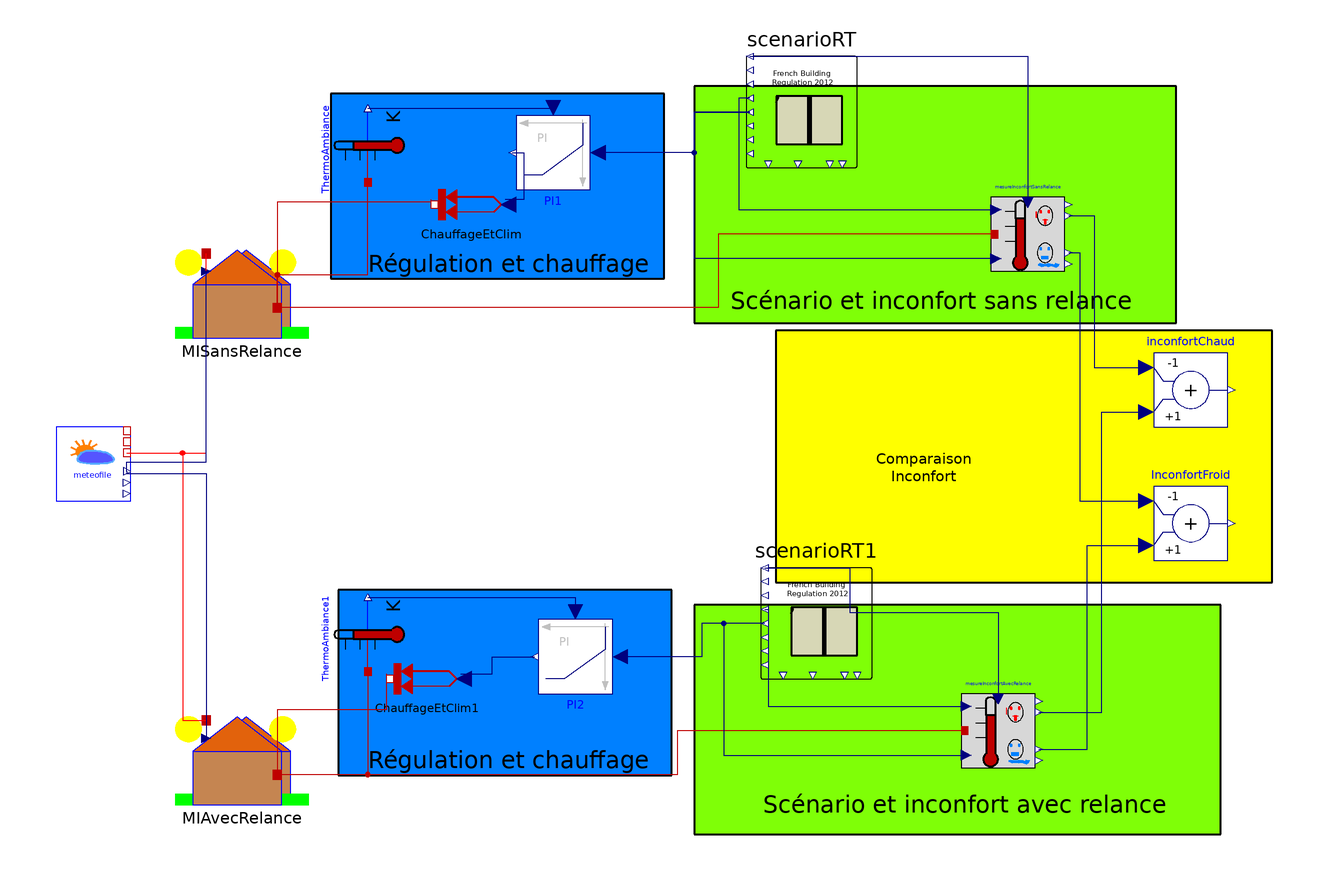

This picture is the connection diagram that the Modelica source below describes through its graphical annotations.

model RestartDiscomfort
  "Calculation of discomfort due to restart within the model"
extends Modelica.Icons.Example;
  BuildSysPro.Building.Zones.HeatTransfer.ZoneSlab MISansRelance(
    Vair=100,
    S1nv=10,
    S2nv=10,
    S3nv=10,
    S4nv=10,
    hextv=20,
    hintv=8,
    Splaf=10,
    Splanch=10,
    hplaf=10,
    hintplaf=10,
    hplanch=10,
    redeclare BuildSysPro.Utilities.Data.WallData.RecentExtWall CaracParoiVert,
    redeclare BuildSysPro.Utilities.Data.WallData.RecentCeiling CaracPlaf,
    redeclare BuildSysPro.Utilities.Data.WallData.RecentFloor CaracPlanch)
    annotation (Placement(transformation(extent={{-84,32},{-48,56}})));

  BuildSysPro.BoundaryConditions.Weather.Meteofile meteofile
    annotation (Placement(transformation(extent={{-116,-12},{-96,8}})));
  BuildSysPro.Building.Zones.HeatTransfer.ZoneSlab MIAvecRelance(
    Vair=100,
    S1nv=10,
    S2nv=10,
    S3nv=10,
    S4nv=10,
    hextv=20,
    hintv=8,
    Splaf=10,
    Splanch=10,
    hplaf=10,
    hintplaf=10,
    hplanch=10,
    redeclare BuildSysPro.Utilities.Data.WallData.RecentExtWall CaracParoiVert,
    redeclare BuildSysPro.Utilities.Data.WallData.RecentCeiling CaracPlaf,
    redeclare BuildSysPro.Utilities.Data.WallData.RecentFloor CaracPlanch)
    annotation (Placement(transformation(extent={{-84,-94},{-48,-70}})));

  BuildSysPro.BoundaryConditions.Scenarios.ScenarioRT scenarioRT(
      TconsChaudInf48Red=19, TconsChaudSup48Red=19) annotation (Placement(
        transformation(
        extent={{-15,-15},{15,15}},
        rotation=180,
        origin={85,93})));
  BuildSysPro.BoundaryConditions.Scenarios.ScenarioRT scenarioRT1 annotation (
      Placement(transformation(
        extent={{-15,-15},{15,15}},
        rotation=180,
        origin={89,-45})));
  BuildSysPro.Utilities.Analysis.ThDiscomfort mesureInconfortSansRelance(
      SeuilInconfort=3, UsePresence=true)
    annotation (Placement(transformation(extent={{136,50},{156,70}})));
  Modelica.Blocks.Continuous.LimPID PI1(
    Ni=0.1,
    controllerType=Modelica.Blocks.Types.SimpleController.PI,
    Td=0.,
    yMin=0.,
    Ti=0.06,
    k=600,
    yMax=120,
    initType=Modelica.Blocks.Types.Init.SteadyState) annotation (Placement(
        transformation(
        extent={{-10,-10},{10,10}},
        rotation=180,
        origin={18,82})));
  BuildSysPro.BaseClasses.HeatTransfer.Sensors.TemperatureSensor ThermoAmbiance
    annotation (Placement(transformation(
        origin={-32,84},
        extent={{-10,-10},{10,10}},
        rotation=90)));
  BuildSysPro.BaseClasses.HeatTransfer.Sources.PrescribedHeatFlow ChauffageEtClim(T_ref=
        292.15) annotation (Placement(transformation(
        extent={{-10,-10},{10,10}},
        rotation=180,
        origin={-4,68})));
  BuildSysPro.BaseClasses.HeatTransfer.Sensors.TemperatureSensor ThermoAmbiance1
    annotation (Placement(transformation(
        origin={-32,-48},
        extent={{-10,-10},{10,10}},
        rotation=90)));
  Modelica.Blocks.Continuous.LimPID PI2(
    Ni=0.1,
    controllerType=Modelica.Blocks.Types.SimpleController.PI,
    Td=0.,
    yMin=0.,
    Ti=0.06,
    k=600,
    yMax=120,
    initType=Modelica.Blocks.Types.Init.SteadyState) annotation (Placement(
        transformation(
        extent={{-10,-10},{10,10}},
        rotation=180,
        origin={24,-54})));
  BuildSysPro.BaseClasses.HeatTransfer.Sources.PrescribedHeatFlow ChauffageEtClim1(T_ref=
        292.15) annotation (Placement(transformation(
        extent={{-10,-10},{10,10}},
        rotation=180,
        origin={-16,-60})));
  ThDiscomfort mesureInconfortAvecRelance(SeuilInconfort=3, UsePresence=true)
    annotation (Placement(transformation(extent={{128,-84},{148,-64}})));
  Modelica.Blocks.Math.Add InconfortFroid(k1=-1)
    annotation (Placement(transformation(extent={{180,-28},{200,-8}})));
  Modelica.Blocks.Math.Add inconfortChaud(k1=-1)
    annotation (Placement(transformation(extent={{180,8},{200,28}})));
equation
  connect(MISansRelance.T_int, ThermoAmbiance.port) annotation (Line(
      points={{-56.4,40.16},{-56.4,49.08},{-32,49.08},{-32,74}},
      color={191,0,0},
      smooth=Smooth.None));
  connect(ThermoAmbiance.T, PI1.u_m) annotation (Line(
      points={{-32,94},{18,94}},
      color={0,0,127},
      smooth=Smooth.None));
  connect(scenarioRT.TconsigneChaud, PI1.u_s) annotation (Line(
      points={{71,93},{56,93},{56,82},{30,82}},
      color={0,0,127},
      smooth=Smooth.None));
  connect(PI1.y, ChauffageEtClim.Q_flow) annotation (Line(
      points={{7,82},{10,82},{10,69.4},{5,69.4}},
      color={0,0,127},
      smooth=Smooth.None));
  connect(ChauffageEtClim.port, MISansRelance.T_int) annotation (Line(
      points={{-15,69.4},{-15,68.7},{-56.4,68.7},{-56.4,40.16}},
      color={191,0,0},
      smooth=Smooth.None));
  connect(ThermoAmbiance1.port, MIAvecRelance.T_int) annotation (Line(
      points={{-32,-58},{-32,-85.84},{-56.4,-85.84}},
      color={191,0,0},
      smooth=Smooth.None));
  connect(ThermoAmbiance1.T, PI2.u_m) annotation (Line(
      points={{-32,-38},{24,-38},{24,-42}},
      color={0,0,127},
      smooth=Smooth.None));
  connect(scenarioRT1.TconsigneChaud, PI2.u_s) annotation (Line(
      points={{75,-45},{58,-45},{58,-54},{36,-54}},
      color={0,0,127},
      smooth=Smooth.None));
  connect(ChauffageEtClim1.Q_flow, PI2.y) annotation (Line(
      points={{-7,-58.6},{1.5,-58.6},{1.5,-54},{13,-54}},
      color={0,0,127},
      smooth=Smooth.None));
  connect(ChauffageEtClim1.port, MIAvecRelance.T_int) annotation (Line(
      points={{-27,-58.6},{-27,-68.3},{-56.4,-68.3},{-56.4,-85.84}},
      color={191,0,0},
      smooth=Smooth.None));
  connect(mesureInconfortAvecRelance.Tint, MIAvecRelance.T_int) annotation (
      Line(
      points={{129,-74},{51.5,-74},{51.5,-85.84},{-56.4,-85.84}},
      color={191,0,0},
      smooth=Smooth.None));
  connect(mesureInconfortSansRelance.Tint, MISansRelance.T_int) annotation (
      Line(
      points={{137,60},{62.5,60},{62.5,40.16},{-56.4,40.16}},
      color={191,0,0},
      smooth=Smooth.None));
  connect(scenarioRT1.Presence, mesureInconfortAvecRelance.Presence)
    annotation (Line(
      points={{75,-30},{98,-30},{98,-42},{138,-42},{138,-65.4}},
      color={0,0,127},
      smooth=Smooth.None));
  connect(scenarioRT.Presence, mesureInconfortSansRelance.Presence)
    annotation (Line(
      points={{71,108},{146,108},{146,68.6}},
      color={0,0,127},
      smooth=Smooth.None));
  connect(mesureInconfortSansRelance.OutInconfordChaud, inconfortChaud.u1)
    annotation (Line(
      points={{157,65},{164,65},{164,24},{178,24}},
      color={0,0,127},
      smooth=Smooth.None));
  connect(mesureInconfortAvecRelance.OutInconfordChaud, inconfortChaud.u2)
    annotation (Line(
      points={{149,-69},{166,-69},{166,12},{178,12}},
      color={0,0,127},
      smooth=Smooth.None));
  connect(mesureInconfortSansRelance.OutInconfortFroid, InconfortFroid.u1)
    annotation (Line(
      points={{157,55},{160,55},{160,-12},{178,-12}},
      color={0,0,127},
      smooth=Smooth.None));
  connect(mesureInconfortAvecRelance.OutInconfortFroid, InconfortFroid.u2)
    annotation (Line(
      points={{149,-79},{162,-79},{162,-24},{178,-24}},
      color={0,0,127},
      smooth=Smooth.None));
  connect(meteofile.T_dry, MISansRelance.T_ext) annotation (Line(
      points={{-97,1},{-75.6,1},{-75.6,54.8}},
      color={255,0,0},
      smooth=Smooth.None));
  connect(meteofile.G, MISansRelance.G) annotation (Line(
      points={{-97,-4},{-97,-1.5},{-75.6,-1.5},{-75.6,50}},
      color={0,0,127},
      smooth=Smooth.None));
  connect(meteofile.T_dry, MIAvecRelance.T_ext) annotation (Line(
      points={{-97,1},{-82,1},{-82,-71.2},{-75.6,-71.2}},
      color={255,0,0},
      smooth=Smooth.None));
  connect(meteofile.G, MIAvecRelance.G) annotation (Line(
      points={{-97,-4},{-97,-4.5},{-75.6,-4.5},{-75.6,-76}},
      color={0,0,127},
      smooth=Smooth.None));
  connect(scenarioRT1.TconsigneChaud, mesureInconfortAvecRelance.TconsigneChauf)
    annotation (Line(
      points={{75,-45},{64,-45},{64,-80.6},{129.4,-80.6}},
      color={0,0,127},
      smooth=Smooth.None));
  connect(scenarioRT1.TconsigneRef, mesureInconfortAvecRelance.TconsigneRef)
    annotation (Line(
      points={{75,-41.25},{76,-41.25},{76,-67.4},{129.4,-67.4}},
      color={0,0,127},
      smooth=Smooth.None));
  connect(scenarioRT.TconsigneRef, mesureInconfortSansRelance.TconsigneRef)
    annotation (Line(
      points={{71,96.75},{68,96.75},{68,66.6},{137.4,66.6}},
      color={0,0,127},
      smooth=Smooth.None));
  connect(mesureInconfortSansRelance.TconsigneChauf, scenarioRT.TconsigneChaud)
    annotation (Line(
      points={{137.4,53.4},{56,53.4},{56,93},{71,93}},
      color={0,0,127},
      smooth=Smooth.None));
  annotation (
    Diagram(coordinateSystem(preserveAspectRatio=false,extent={{-100,-100},{100,
            100}}),      graphics={
        Rectangle(
          extent={{-42,98},{48,48}},
          lineColor={0,0,0},
          fillColor={0,128,255},
          fillPattern=FillPattern.Solid,
          lineThickness=0.5),
        Rectangle(
          extent={{-40,-36},{50,-86}},
          lineColor={0,0,0},
          fillColor={0,128,255},
          fillPattern=FillPattern.Solid,
          lineThickness=0.5),
        Rectangle(
          extent={{56,100},{186,36}},
          lineColor={0,0,0},
          fillColor={127,255,7},
          fillPattern=FillPattern.Solid,
          lineThickness=0.5),
        Text(
          extent={{48,38},{192,46}},
          lineColor={0,0,0},
          lineThickness=0.5,
          fillColor={128,255,0},
          fillPattern=FillPattern.Solid,
          textString="Scénario et inconfort sans relance"),
        Text(
          extent={{-42,-78},{54,-86}},
          lineColor={0,0,0},
          lineThickness=0.5,
          fillColor={128,255,0},
          fillPattern=FillPattern.Solid,
          textString="Régulation et chauffage"),
        Text(
          extent={{-42,56},{54,48}},
          lineColor={0,0,0},
          lineThickness=0.5,
          fillColor={128,255,0},
          fillPattern=FillPattern.Solid,
          textString="Régulation et chauffage"),
        Rectangle(
          extent={{56,-40},{198,-102}},
          lineColor={0,0,0},
          fillColor={127,255,7},
          fillPattern=FillPattern.Solid,
          lineThickness=0.5),
        Text(
          extent={{62,-98},{196,-90}},
          lineColor={0,0,0},
          lineThickness=0.5,
          fillColor={128,255,0},
          fillPattern=FillPattern.Solid,
          textString="Scénario et inconfort avec relance"),
        Rectangle(
          extent={{78,34},{212,-34}},
          lineColor={0,0,0},
          fillColor={255,255,0},
          fillPattern=FillPattern.Solid,
          lineThickness=0.5),
        Text(
          extent={{70,-8},{166,2}},
          lineColor={0,0,0},
          lineThickness=0.5,
          fillColor={128,255,0},
          fillPattern=FillPattern.Solid,
          textString="Comparaison
Inconfort")}),
    Icon(coordinateSystem(preserveAspectRatio=true, extent={{-100,-100},{100,
            100}})),
    experiment(StopTime=3.1536e+007, Interval=3600),
    __Dymola_experimentSetupOutput,
    Documentation(info="<html>
<p><i><b>Model to estimate the impact on the thermal comfort of low setpoints and restarts.</b></i></p>
<p><u><b>Hypothesis and equations</b></u></p>
<p>2 buildings are modelled, one having a heating system controlled by a PID and taking into account low temperature setpoints, the other one does not taking low temperature setpoints into account. Thermal discomfort is evaluated in each case.</p>
<p><u><b>Bibliography</b></u></p>
<p>none</p>
<p><u><b>Instructions for use</b></u></p>
<p>Simulate then plot blocks <i>inconfortChaud</i> and <i>inconfortFroid</i> outputs describing the difference between thermal discomforts. These values are to be compared to the discomfort values over the year of each system+built couples. </p>
<p><u><b>Known limits / Use precautions</b></u></p>
<p>none</p>
<p><u><b>Validations</b></u></p>
<p>Validated model - Gilles Plessis 06/2012</p>
<p><b>--------------------------------------------------------------<br>
Licensed by EDF under a 3-clause BSD-license<br>
Copyright &copy; EDF2009 - 2024<br>
BuildSysPro version 3.7.0<br>
Author : Gilles PLESSIS, EDF (2012)<br>
--------------------------------------------------------------</b></p>
</html>",                                                                    revisions="<html>
<p>Gilles Plessis 03/2012 : Modification du modèle d'inconfort thermique pour prendre en compte les 2 températures de consignes (rafraichissement et chauffage).</p>
</html>"));
end RestartDiscomfort;